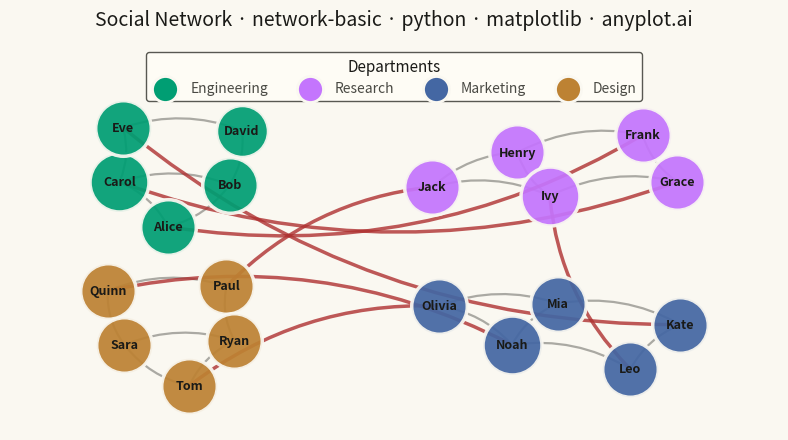

Source code (Python):
"""anyplot.ai
network-basic: Basic Network Graph
Library: matplotlib 3.11.1 | Python 3.13.14
Quality: 81/100 | Updated: 2026-07-24
"""

import os

import matplotlib.pyplot as plt
import numpy as np
from matplotlib.patches import FancyArrowPatch


# Theme tokens
THEME = os.getenv("ANYPLOT_THEME", "light")
PAGE_BG = "#FAF8F1" if THEME == "light" else "#1A1A17"
ELEVATED_BG = "#FFFDF6" if THEME == "light" else "#242420"
INK = "#1A1A17" if THEME == "light" else "#F0EFE8"
INK_SOFT = "#4A4A44" if THEME == "light" else "#B8B7B0"

# Imprint palette for 4 departments
GROUP_COLORS = ["#009E73", "#C475FD", "#4467A3", "#BD8233"]
GROUP_NAMES = ["Engineering", "Research", "Marketing", "Design"]
BRIDGE_COLOR = "#AE3030"  # Imprint palette position 5 (matte red) — cross-department highlight

# Data: social network of 20 people across 4 company departments
np.random.seed(42)
nodes = [
    {"id": 0, "label": "Alice", "group": 0},
    {"id": 1, "label": "Bob", "group": 0},
    {"id": 2, "label": "Carol", "group": 0},
    {"id": 3, "label": "David", "group": 0},
    {"id": 4, "label": "Eve", "group": 0},
    {"id": 5, "label": "Frank", "group": 1},
    {"id": 6, "label": "Grace", "group": 1},
    {"id": 7, "label": "Henry", "group": 1},
    {"id": 8, "label": "Ivy", "group": 1},
    {"id": 9, "label": "Jack", "group": 1},
    {"id": 10, "label": "Kate", "group": 2},
    {"id": 11, "label": "Leo", "group": 2},
    {"id": 12, "label": "Mia", "group": 2},
    {"id": 13, "label": "Noah", "group": 2},
    {"id": 14, "label": "Olivia", "group": 2},
    {"id": 15, "label": "Paul", "group": 3},
    {"id": 16, "label": "Quinn", "group": 3},
    {"id": 17, "label": "Ryan", "group": 3},
    {"id": 18, "label": "Sara", "group": 3},
    {"id": 19, "label": "Tom", "group": 3},
]

edges = [
    # Engineering internal
    (0, 1),
    (0, 2),
    (1, 2),
    (1, 3),
    (2, 4),
    (3, 4),
    # Research internal
    (5, 6),
    (5, 7),
    (6, 8),
    (7, 8),
    (7, 9),
    (8, 9),
    # Marketing internal
    (10, 11),
    (10, 12),
    (11, 13),
    (12, 13),
    (12, 14),
    (13, 14),
    # Design internal
    (15, 16),
    (15, 17),
    (16, 18),
    (17, 18),
    (17, 19),
    (18, 19),
    # Cross-department bridges
    (0, 5),
    (4, 10),
    (9, 15),
    (14, 19),
    (2, 6),
    (8, 11),
    (13, 16),
]
cross_edge_set = {(src, tgt) for src, tgt in edges if nodes[src]["group"] != nodes[tgt]["group"]}

# Force-directed spring layout (Fruchterman-Reingold style, no networkx),
# run independently within each department. Laying out each community on
# its own — instead of one global simulation — guarantees 4 spatially
# distinct clusters: cross-department bridge edges are drawn afterwards as
# pure visual connectors and never distort the local layouts.
quadrant_centers = {
    0: np.array([-0.62, 0.62]),  # Engineering: upper-left
    1: np.array([0.62, 0.62]),  # Research: upper-right
    2: np.array([0.62, -0.62]),  # Marketing: lower-right
    3: np.array([-0.62, -0.62]),  # Design: lower-left
}
K_LOCAL = 0.45
pos = {}
for group in range(4):
    group_nodes = [node["id"] for node in nodes if node["group"] == group]
    local_edges = [(src, tgt) for src, tgt in edges if (src, tgt) not in cross_edge_set and src in group_nodes]
    m = len(group_nodes)
    idx = {node_id: i for i, node_id in enumerate(group_nodes)}
    local_pos = np.random.randn(m, 2) * 0.3

    for iteration in range(150):
        displacement = np.zeros((m, 2))
        for i in range(m):
            for j in range(i + 1, m):
                diff = local_pos[i] - local_pos[j]
                dist = max(np.linalg.norm(diff), 0.01)
                force = (K_LOCAL * K_LOCAL / dist) * (diff / dist)
                displacement[i] += force
                displacement[j] -= force
        for src, tgt in local_edges:
            i, j = idx[src], idx[tgt]
            diff = local_pos[i] - local_pos[j]
            dist = max(np.linalg.norm(diff), 0.01)
            force = (dist * dist / K_LOCAL) * (diff / dist)
            displacement[i] -= force
            displacement[j] += force
        cooling = 1 - iteration / 150
        for i in range(m):
            disp_norm = np.linalg.norm(displacement[i])
            if disp_norm > 0:
                local_pos[i] += (displacement[i] / disp_norm) * min(disp_norm, 0.08 * cooling)

    local_pos -= local_pos.mean(axis=0)
    radius = np.linalg.norm(local_pos, axis=1).max()
    local_pos = local_pos / radius * 0.44
    for node_id, i in idx.items():
        pos[node_id] = quadrant_centers[group] + local_pos[i]

all_pos = np.array([pos[node["id"]] for node in nodes])
pos_min = all_pos.min(axis=0)
pos_max = all_pos.max(axis=0)
for node in nodes:
    pos[node["id"]] = (pos[node["id"]] - pos_min) / (pos_max - pos_min) * 0.82 + 0.09

# Node degrees for size encoding
degrees = {node["id"]: 0 for node in nodes}
for src, tgt in edges:
    degrees[src] += 1
    degrees[tgt] += 1

# Plot
fig, ax = plt.subplots(figsize=(8, 4.5), dpi=400, facecolor=PAGE_BG)
fig.subplots_adjust(left=0.02, right=0.98, top=0.80, bottom=0.03)
ax.set_facecolor(PAGE_BG)

# Draw curved edges using FancyArrowPatch
for src, tgt in edges:
    is_cross = (src, tgt) in cross_edge_set
    patch = FancyArrowPatch(
        tuple(pos[src]),
        tuple(pos[tgt]),
        connectionstyle="arc3,rad=0.18",
        arrowstyle="-",
        color=BRIDGE_COLOR if is_cross else INK_SOFT,
        linewidth=2.5 if is_cross else 1.6,
        alpha=0.80 if is_cross else 0.45,
        zorder=1,
    )
    ax.add_patch(patch)

# Draw nodes (size encodes degree; large enough to fully contain the label below)
for node in nodes:
    x, y = pos[node["id"]]
    size = 1000 + degrees[node["id"]] * 200
    color = GROUP_COLORS[node["group"]]
    ax.scatter(x, y, s=size, c=color, edgecolors=PAGE_BG, linewidths=2.5, alpha=0.93, zorder=2)

# Draw labels inside nodes — fontsize kept small enough that even the
# longest name ("Olivia") stays within the smallest-degree node's circle
for node in nodes:
    x, y = pos[node["id"]]
    ax.text(x, y, node["label"], fontsize=9, fontweight="bold", ha="center", va="center", color=INK, zorder=3)

# Style
title = "Social Network · network-basic · python · matplotlib · anyplot.ai"
fig.suptitle(title, fontsize=14, fontweight="medium", color=INK, y=0.965)
ax.set_xlim(-0.05, 1.05)
ax.set_ylim(-0.05, 1.05)
ax.axis("off")

# Legend — placed as a horizontal row in the reserved top margin, clear of
# the network area, so it never overlaps a department cluster
legend_handles = [
    ax.scatter([], [], c=color, s=350, edgecolors=PAGE_BG, linewidths=2, label=name)
    for color, name in zip(GROUP_COLORS, GROUP_NAMES, strict=True)
]
leg = fig.legend(
    handles=legend_handles,
    loc="upper center",
    bbox_to_anchor=(0.5, 0.885),
    ncol=4,
    fontsize=10,
    title="Departments",
    title_fontsize=11,
    frameon=True,
)
leg.get_frame().set_facecolor(ELEVATED_BG)
leg.get_frame().set_edgecolor(INK_SOFT)
leg.get_frame().set_alpha(0.92)
plt.setp(leg.get_texts(), color=INK_SOFT)
leg.get_title().set_color(INK)

plt.savefig(f"plot-{THEME}.png", dpi=400, facecolor=PAGE_BG)  # bbox_inches MUST stay default (None)
